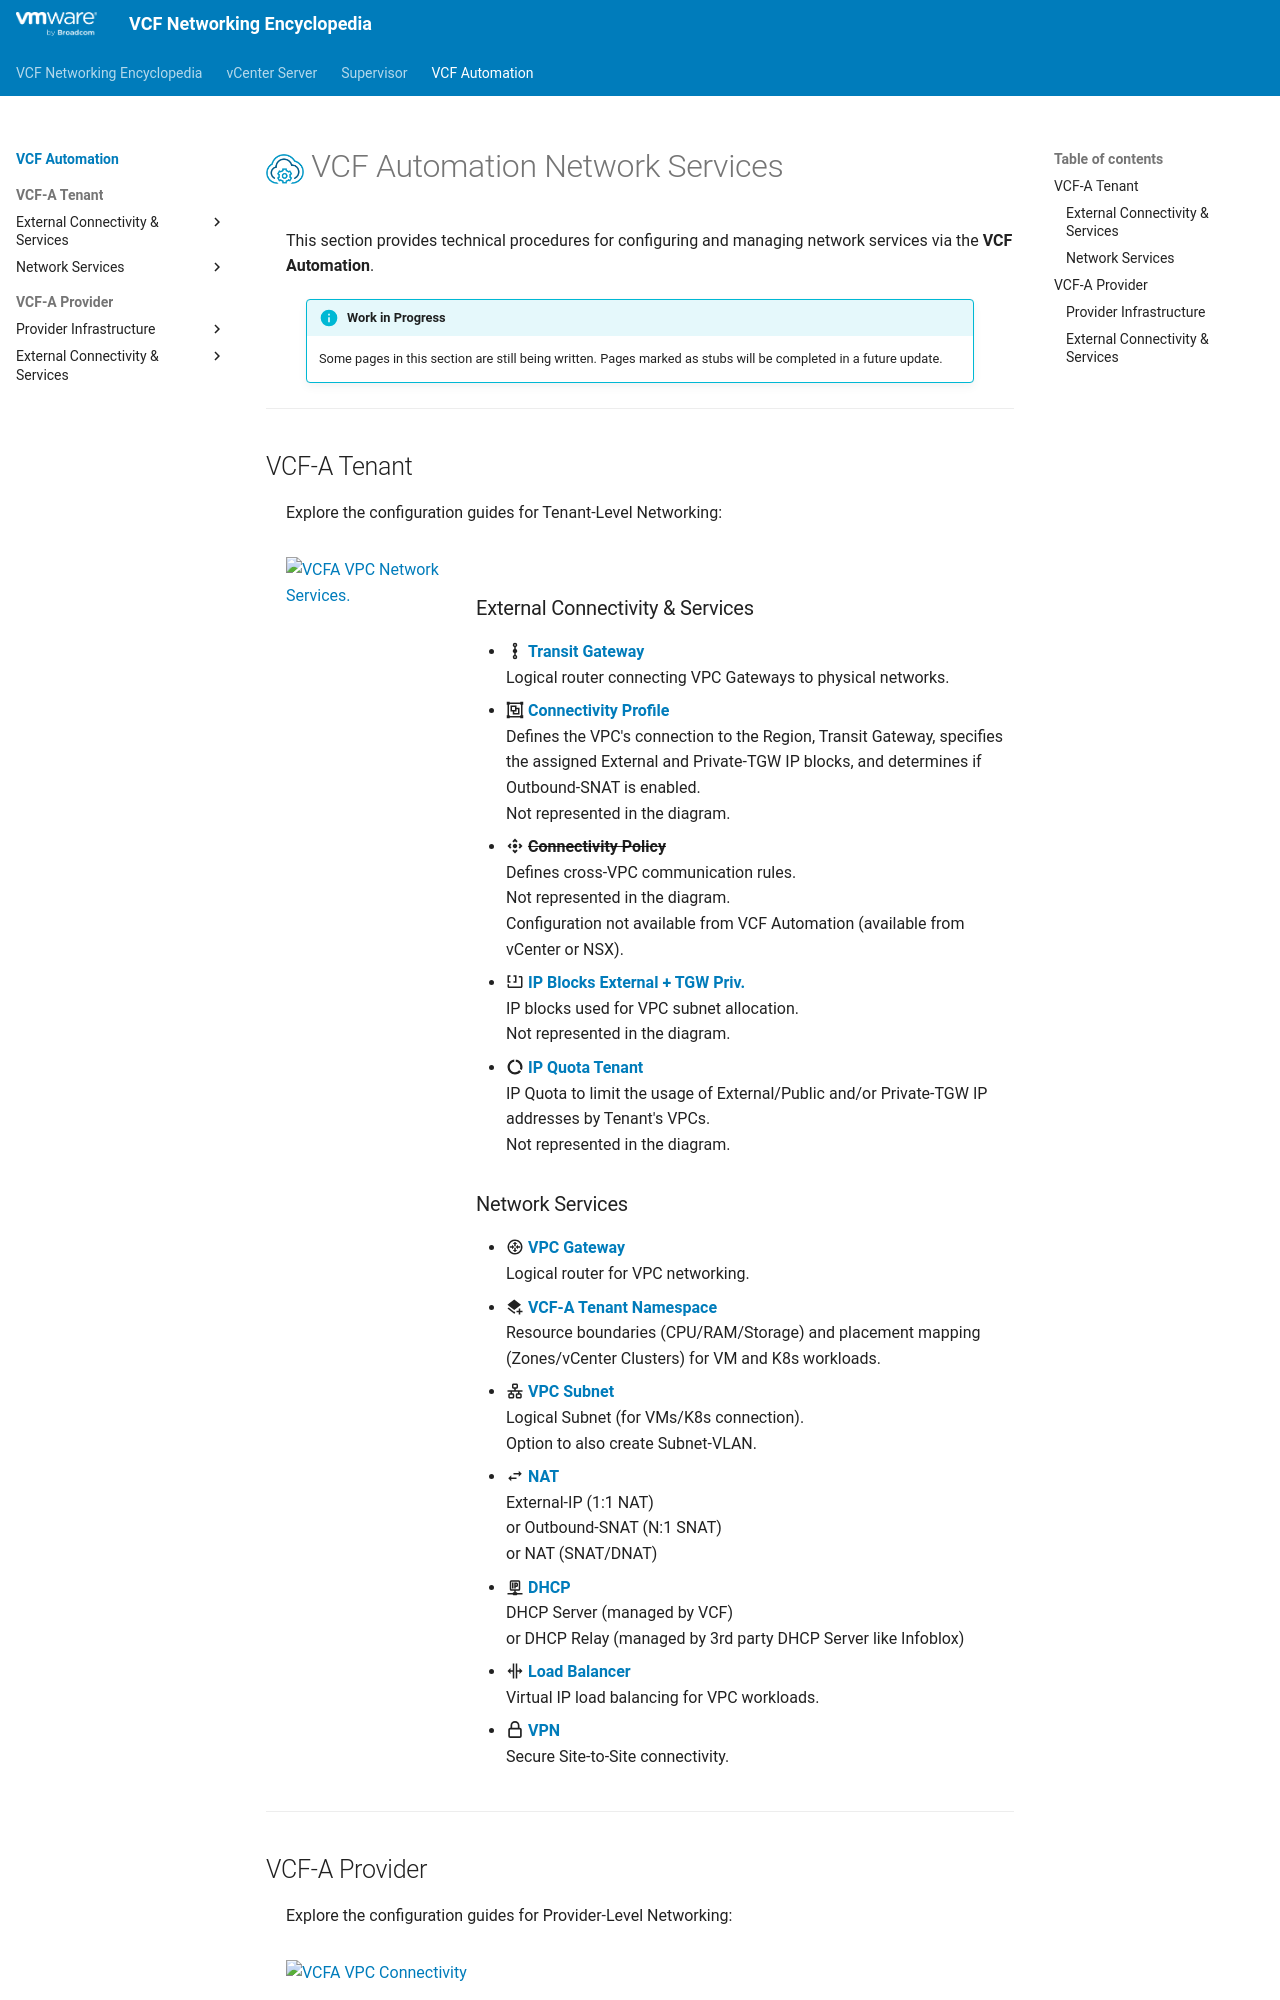

repository: ddesmidt/wip-vcf-networking-docs · page: vcfa/index.html · generator: mkdocs

<h1>
  <img src="../assets/VCFA.png" style="height:30px; vertical-align:middle;">
  VCF Automation Network Services
</h1>

This section provides technical procedures for configuring and managing network services via the **VCF Automation**.  

<div style="margin-left: 40px; margin-right: 40px;" markdown="1">
!!! info "Work in Progress"
    Some pages in this section are still being written. Pages marked as stubs will be completed in a future update.
</div>

---

## VCF-A Tenant
Explore the configuration guides for Tenant-Level Networking:

<div class="grid" markdown style="grid-template-columns: 25% 75%">

<div markdown>
![VCFA VPC Network Services.](images/VCFA-Tenant.jpg){ width="100%" style="max-width: 250px;" }
</div>

<div markdown>
<div style="height:20px;"></div>

### External Connectivity & Services
* :material-transit-connection: [__Transit Gateway__](1a-transit_gateway.md)  
  Logical router connecting VPC Gateways to physical networks.
* :material-group: [__Connectivity Profile__](1b-connectivity_profile.md)  
  Defines the VPC's connection to the Region, Transit Gateway, specifies the assigned External and Private-TGW IP blocks, and determines if Outbound-SNAT is enabled.  
  Not represented in the diagram.
* :material-camera-control: ~~__Connectivity Policy__~~  
  Defines cross-VPC communication rules.  
  Not represented in the diagram.  
  Configuration not available from VCF Automation (available from vCenter or NSX).  
* :material-code-block-brackets: [__IP Blocks External + TGW Priv.__](1d-ip_block_tenant.md)  
  IP blocks used for VPC subnet allocation.  
  Not represented in the diagram.
* :material-chart-donut: [__IP Quota Tenant__](1e-ip_quota_tenant.md)  
  IP Quota to limit the usage of External/Public and/or Private-TGW IP addresses by Tenant's VPCs.  
  Not represented in the diagram.

### Network Services
* :material-router: [**VPC Gateway**](2a-vpc_gateway.md)  
  Logical router for VPC networking.
* :material-layers-plus: [**VCF-A Tenant Namespace**](2b-namespace.md)  
  Resource boundaries (CPU/RAM/Storage) and placement mapping (Zones/vCenter Clusters) for VM and K8s workloads.
* :material-lan: [**VPC Subnet**](2c-vpc_subnet.md)  
  Logical Subnet (for VMs/K8s connection).  
  Option to also create Subnet-VLAN.
* :material-swap-horizontal: [**NAT**](2d-vpc_nat.md)  
  External-IP (1:1 NAT)  
  or Outbound-SNAT (N:1 SNAT)  
  or NAT (SNAT/DNAT)
* :material-ip-network-outline: [**DHCP**](2e-vpc_DHCP.md)  
  DHCP Server (managed by VCF)  
  or DHCP Relay (managed by 3rd party DHCP Server like Infoblox)
* :material-arrow-split-vertical: [**Load Balancer**](2f-vpc_lb.md)  
  Virtual IP load balancing for VPC workloads.
* :octicons-lock-16: [**VPN**](2g-vpc_vpn.md)  
  Secure Site-to-Site connectivity.
</div>

</div>
---

## VCF-A Provider
Explore the configuration guides for Provider-Level Networking:

<div class="grid" markdown style="grid-template-columns: 25% 75%; gap: 10px;">

<div markdown>
![VCFA VPC Connectivity](images/VCFA-Provider.jpg){ width="100%" style="max-width: 250px;" }
</div>

<div markdown>
<div style="height:20px;"></div>
